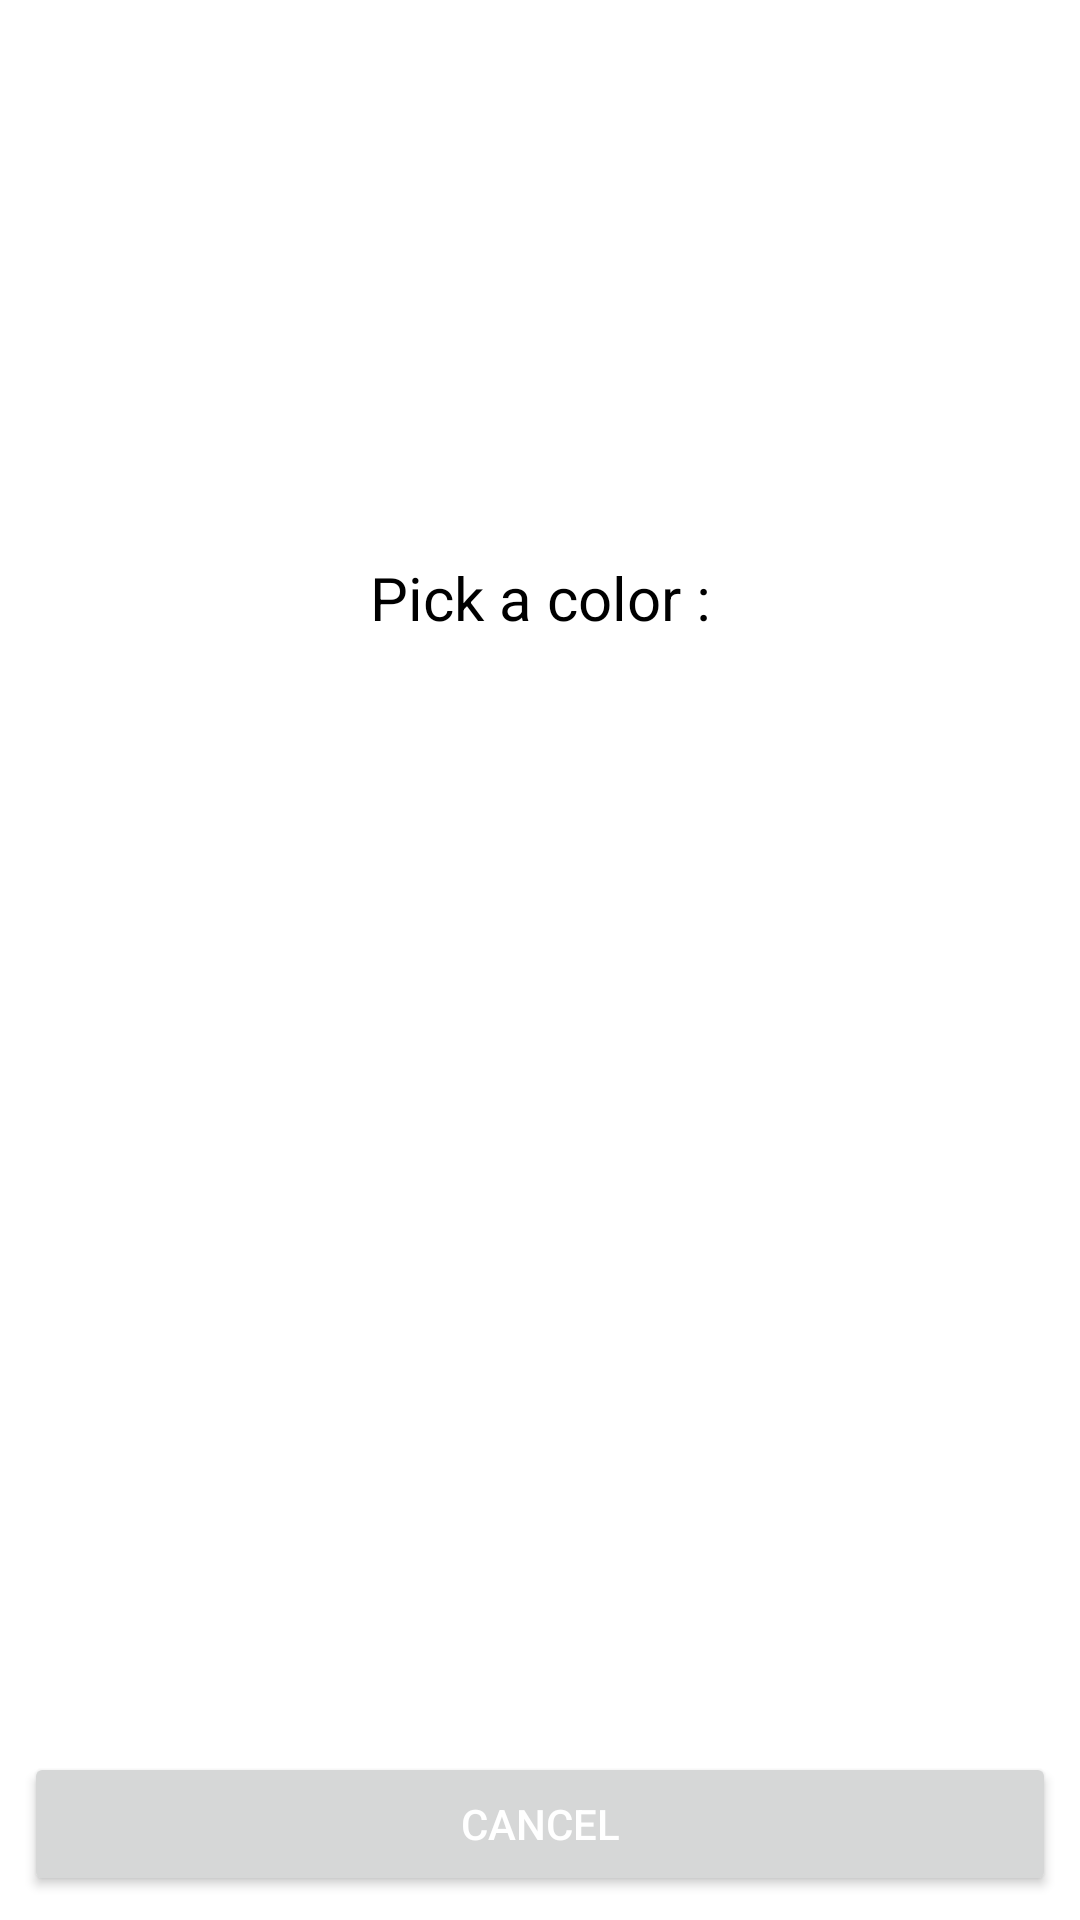

The Android layout XML behind this screen, and the referenced resources:
<!-- AndroidManifest.xml: application theme Theme.ColorNotePlus -->
<!-- res/layout/fragment_color_pick.xml -->
<?xml version="1.0" encoding="utf-8"?>
<androidx.constraintlayout.widget.ConstraintLayout
    android:id="@+id/fragment_pick_color_background"
    xmlns:android="http://schemas.android.com/apk/res/android"
    xmlns:app="http://schemas.android.com/apk/res-auto"
    android:layout_width="match_parent"
    android:layout_height="wrap_content"
    android:layout_margin="8dp"
    android:padding="8dp">

    <TextView
        android:id="@+id/prompt_text"
        android:layout_width="match_parent"
        android:layout_height="wrap_content"
        android:text="@string/pick_a_color"
        app:layout_constraintTop_toTopOf="parent"
        app:layout_constraintBottom_toTopOf="@id/color_recyclerView"
        app:layout_constraintLeft_toLeftOf="parent"
        app:layout_constraintRight_toRightOf="parent"
        android:textColor="@color/black"
        android:textAlignment="center"
        style="@style/DefaultBlackFont20sp"/>

    <androidx.recyclerview.widget.RecyclerView
        android:id="@+id/color_recyclerView"
        android:layout_width="match_parent"
        android:layout_height="wrap_content"
        app:layout_constraintBottom_toTopOf="@id/cancel_button"
        app:layout_constraintLeft_toLeftOf="parent"
        app:layout_constraintRight_toRightOf="parent"
        app:layout_constraintTop_toBottomOf="@id/prompt_text"
        android:layout_marginVertical="8dp"/>

    <Button
        android:id="@+id/cancel_button"
        android:layout_width="match_parent"
        android:layout_height="wrap_content"
        android:text="@string/cancel"
        android:textColor="@color/white"
        app:layout_constraintBottom_toBottomOf="parent"
        app:layout_constraintLeft_toLeftOf="parent"
        app:layout_constraintRight_toRightOf="parent" />

</androidx.constraintlayout.widget.ConstraintLayout>
<!-- resources referenced by this layout -->
<resources>
  <color name="black">#FF000000</color>
  <color name="white">#FFFFFFFF</color>
  <string name="cancel">Cancel</string>
  <string name="pick_a_color">Pick a color :</string>
  <style name="DefaultBlackFont20sp">
          <item name="android:textSize">20sp</item>
          <item name="android:textColorHint">@color/grey_dark_sonic_silver</item>
      </style>
  <style name="Theme.ColorNotePlus" parent="Theme.MaterialComponents.Light.NoActionBar">
          
              <item name="colorPrimary">@color/grey_dark_sonic_silver</item>
              <item name="colorPrimaryVariant">@color/grey_dark_sonic_silver</item>
              
              <item name="colorOnPrimary">@color/white</item>
          
              
              <item name="colorSecondary">@color/grey_dark_sonic_silver</item>
              <item name="colorSecondaryVariant">@color/teal_700</item>
              
              <item name="colorOnSecondary">@color/white</item>
          
          <item name="android:statusBarColor" tools:targetApi="l">@color/grey_dark_sonic_silver</item>
          <item name="popupTheme">@style/ThemeOverlay.AppCompat.Light</item>
          <item name="android:itemBackground">@color/white</item>
          <item name="android:actionMenuTextAppearance">@style/Theme.AppCompat.Light</item>
          
      </style>
  <color name="grey_dark_sonic_silver">#7A7A7A</color>
  <color name="teal_700">#FF018786</color>
</resources>
